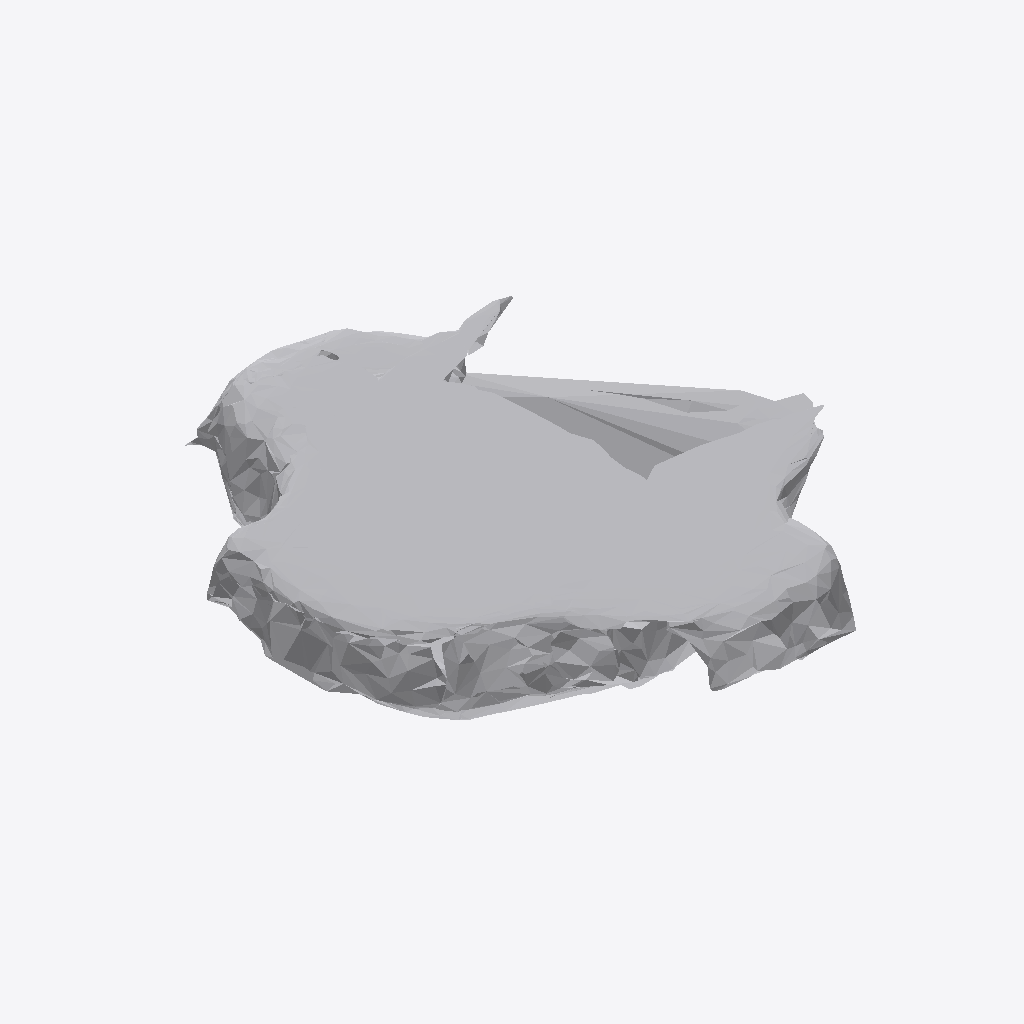
Isometric view of an IFC building model (IFC-SPF (STEP), schema IFC4, length unit metre), seen from the south-west, elements coloured by IFC class: 1 other element (light grey).
Extent 0.796 m × 0.902 m × 0.096 m (x, y, z). Storeys (1): Ground Floor at 0.00 m. Elements (1): 1 IfcFurniture.

HEADER;
FILE_DESCRIPTION(('ViewDefinition [CoordinationView]'),'2;1');
FILE_NAME('','2026-07-12T07:17:59',(''),(''),'IfcOpenShell 0.8.0','IfcOpenShell 0.8.0','');
FILE_SCHEMA(('IFC4'));
ENDSEC;
DATA;
#17=IFCPROJECT('2r2qEuYsH1f8073QoGsA9p',#5,'Office Project',$,$,$,$,(#15),#10);
#20=IFCSITE('2kkfJ5gX1F0xyzrUWLy5Dx',#5,'Site',$,$,#19,$,$,.ELEMENT.,$,$,$,$,$);
#22=IFCBUILDING('1nIumoS510nhhLngSI6W11',#5,'Building',$,$,#21,$,$,.ELEMENT.,$,$,$);
#24=IFCBUILDINGSTOREY('0Q952NvR173e9Fzw7PmQji',#5,'Ground Floor',$,$,#23,$,$,.ELEMENT.,0.0);
#35=IFCFURNITURE('2nGCYiLsH8ywGBDxaUQu5N',#5,'list10_monitor',$,$,#34,#31,$,$);
ENDSEC;
